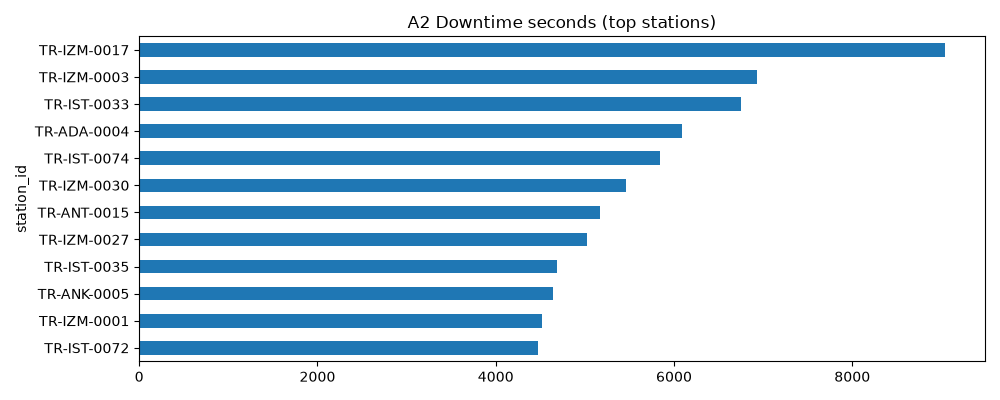

Source data for this figure (header and first rows):
operator_id, station_id, total_s, downtime_s, uptime_ratio
Esarj, TR-IZM-0017, 184496, 9037, 0.951
ChargeSquare, TR-IZM-0003, 184496, 6932, 0.9624
VoltRun, TR-IST-0033, 138372, 6752, 0.9512
VoltRun, TR-ADA-0004, 184496, 6091, 0.967
VoltRun, TR-IST-0074, 138372, 5845, 0.9578
ZES, TR-IZM-0030, 138372, 5463, 0.9605
ZES, TR-ANT-0015, 184496, 5170, 0.972
VoltRun, TR-IZM-0027, 184496, 5022, 0.9728
Trugo, TR-IST-0035, 184496, 4686, 0.9746
ChargeSquare, TR-ANK-0005, 184496, 4647, 0.9748
VoltRun, TR-IZM-0001, 138372, 4514, 0.9674
VoltRun, TR-IST-0072, 184496, 4472, 0.9758
ChargeSquare, TR-IST-0040, 184496, 4315, 0.9766
ChargeSquare, TR-ADA-0007, 184496, 4259, 0.9769
ZES, TR-BUR-0004, 184496, 3871, 0.979
VoltRun, TR-IZM-0031, 138372, 3846, 0.9722
ChargeSquare, TR-IZM-0021, 92248, 3818, 0.9586
ZES, TR-IST-0023, 184496, 3790, 0.9795
ZES, TR-IZM-0011, 138372, 3735, 0.973
Esarj, TR-ADA-0002, 184496, 3621, 0.9804
